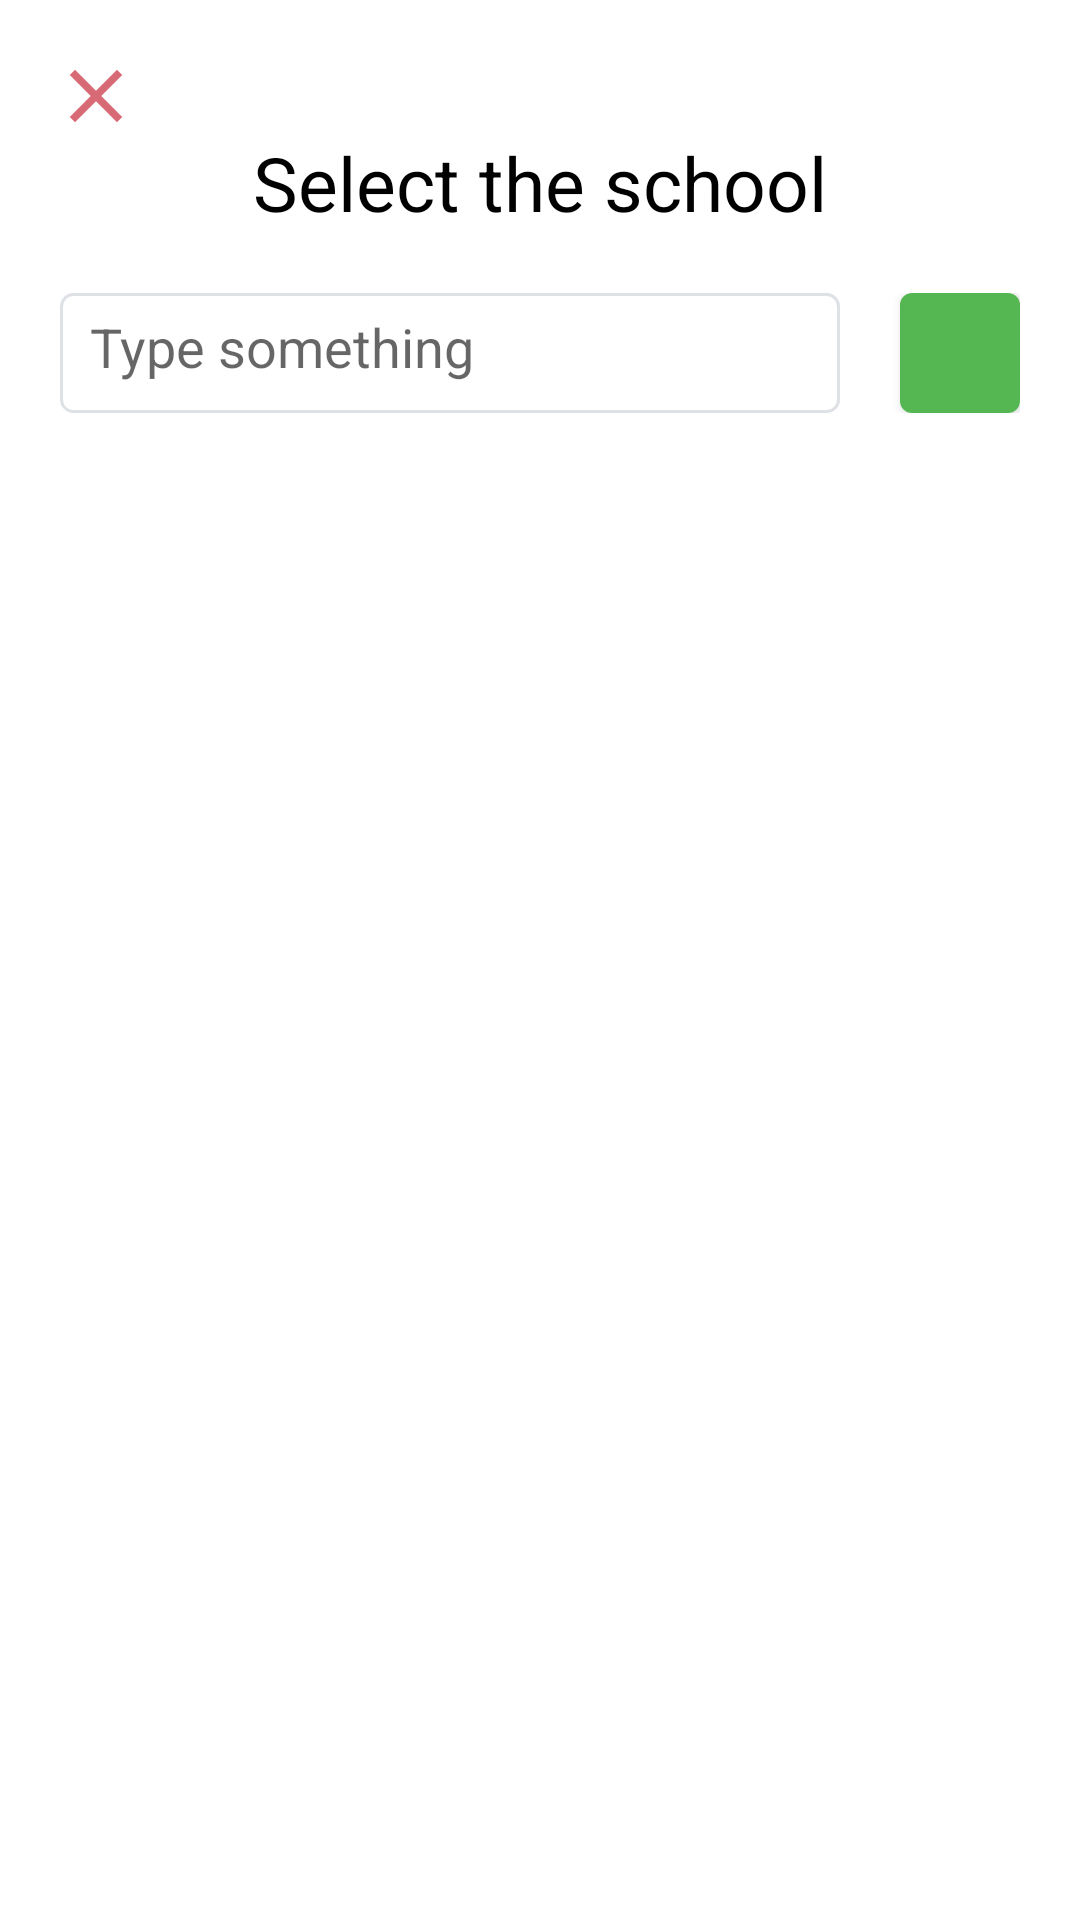

Produce the Android XML layout that renders to this screen, including the resource entries it uses.
<!-- AndroidManifest.xml: application theme Theme.AppTooMates -->
<!-- res/layout/activity_schools.xml -->
<?xml version="1.0" encoding="utf-8"?>
<androidx.constraintlayout.widget.ConstraintLayout xmlns:android="http://schemas.android.com/apk/res/android"
    xmlns:app="http://schemas.android.com/apk/res-auto"
    xmlns:tools="http://schemas.android.com/tools"
    android:layout_width="match_parent"
    android:layout_height="match_parent"
    tools:context=".ui.SchoolsActivity">

    <LinearLayout
        android:layout_width="match_parent"
        android:layout_height="match_parent"
        android:orientation="vertical"
        android:layout_margin="20dp ">

        <ImageButton
            android:id="@+id/close_btn_schools"
            android:layout_width="wrap_content"
            android:layout_height="wrap_content"
            android:background="#fff"
            android:tint="#D76A74"
            android:clickable="true"
            android:onClick="onClick"
            android:src="@drawable/ic_action_close"
            tools:ignore="UseAppTint" />

        <TextView
            android:id="@+id/title_txt_schools"
            android:layout_width="match_parent"
            android:layout_height="wrap_content"
            android:gravity="center"
            android:text="@string/activity_schools_select_the_school"
            android:textColor="#000"
            android:textSize="25dp" />

        <Space
            android:layout_width="match_parent"
            android:layout_height="20dp"/>

        <LinearLayout
            android:layout_width="match_parent"
            android:layout_height="wrap_content"
            android:orientation="horizontal">

            <EditText
                android:id="@+id/text_search_edt_schools"
                android:layout_width="wrap_content"
                android:layout_height="match_parent"
                android:layout_weight="1"
                android:background="@drawable/edittext"
                android:hint="@string/activity_schools_type_something"
                android:padding="10dp" />

            <Space
                android:layout_width="20dp"
                android:layout_height="match_parent"/>

            <androidx.cardview.widget.CardView
                android:id="@+id/test"
                android:layout_width="wrap_content"
                android:layout_height="wrap_content"
                android:layout_centerHorizontal="true"
                android:elevation="12dp"
                android:innerRadius="0dp"
                android:shape="ring"
                android:thicknessRatio="1.9"
                app:cardCornerRadius="4dp"
                tools:ignore="MissingClass,MissingConstraints">

                <ImageButton
                    android:id="@+id/search_btn_schools"
                    android:layout_width="40dp"
                    android:layout_height="40dp"
                    android:src="@drawable/ic_action_search"
                    android:background="@color/green" />
            </androidx.cardview.widget.CardView>
        </LinearLayout>

        <Space
            android:layout_width="match_parent"
            android:layout_height="20dp"/>

        <androidx.recyclerview.widget.RecyclerView
            android:id="@+id/recycler_schools"
            android:layout_width="match_parent"
            android:layout_height="match_parent" />
    </LinearLayout>

</androidx.constraintlayout.widget.ConstraintLayout>
<!-- resources referenced by this layout -->
<resources>
  <color name="green">#55b752</color>
  <!-- drawable edittext (drawable) -->
  <?xml version="1.0" encoding="utf-8"?>
  <shape xmlns:android="http://schemas.android.com/apk/res/android"
      android:shape="rectangle">
      <solid android:color="#ffffff" />
      <stroke android:width="1dp" android:color="@color/grey_selected" />
      <corners android:radius="4dp" />
  </shape>
  <!-- drawable ic_action_close (drawable-anydpi) -->
  <vector xmlns:android="http://schemas.android.com/apk/res/android"
      android:width="24dp"
      android:height="24dp"
      android:viewportWidth="24"
      android:viewportHeight="24"
      android:tint="@color/red"
      android:alpha="1">
    <group android:scaleX="1.25"
        android:scaleY="1.25"
        android:translateX="-3"
        android:translateY="-3">
      <path
          android:fillColor="@android:color/white"
          android:pathData="M19,6.41L17.59,5 12,10.59 6.41,5 5,6.41 10.59,12 5,17.59 6.41,19 12,13.41 17.59,19 19,17.59 13.41,12z"/>
    </group>
  </vector>
  <string name="activity_schools_select_the_school">Select the school</string>
  <string name="activity_schools_type_something">Type something</string>
  <style name="Theme.AppTooMates" parent="Theme.MaterialComponents.DayNight.NoActionBar">
          
          <item name="colorPrimary">@color/red</item>
          <item name="colorPrimaryVariant">@color/purple_700</item>
          <item name="colorOnPrimary">@color/white</item>
          
          <item name="colorSecondary">@color/teal_200</item>
          <item name="colorSecondaryVariant">@color/teal_700</item>
          <item name="colorOnSecondary">@color/black</item>
          
          <item name="android:statusBarColor" tools:targetApi="l">?attr/colorOnPrimary</item>
          
      </style>
  <color name="grey_selected">#DEE1E6</color>
  <color name="red">#D76A74</color>
  <color name="purple_700">#FF3700B3</color>
  <color name="white">#FFFFFFFF</color>
  <color name="teal_200">#FF03DAC5</color>
  <color name="teal_700">#FF018786</color>
  <color name="black">#FF000000</color>
</resources>
